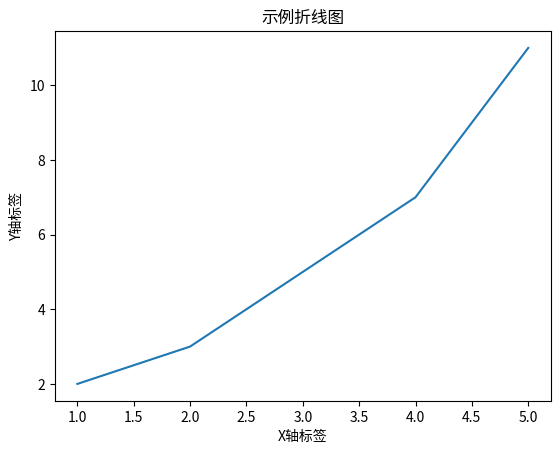

Recreate this plot in Python.
import matplotlib.pyplot as plt

# 创建一些示例数据
x = [1, 2, 3, 4, 5]
y = [2, 3, 5, 7, 11]

# 绘制折线图
plt.plot(x, y)
plt.xlabel('X轴标签')
plt.ylabel('Y轴标签')
plt.title('示例折线图')
plt.show()
